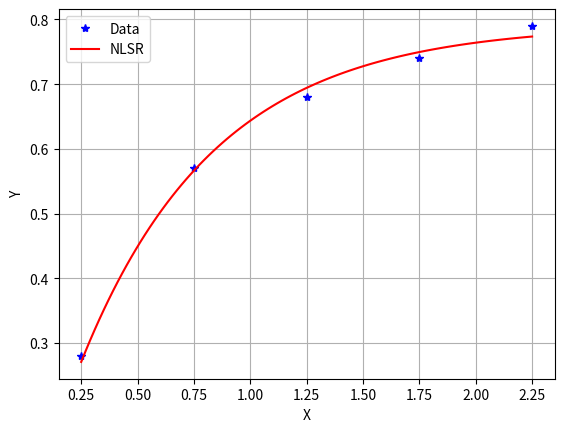

Reproduce this figure in Python.
#!/usr/bin/env python3
# -*- coding: utf-8 -*-
"""
Created on Thu May 11 21:38:41 2023

[redacted]
"""

##GAUSS-NEWTON 

### GUASSES - LSR - Least Squares Regression
## y1 = a0 + a1 * x1 = [1 x1]*[a0;a1]
## y2 = a0 + a1 * x2 = [1 x2]*[a0;a1]
## ...
## yn = a0 + a1 * xn = [1 xn]*[a0;a1]
## Y = [y1;y2;...yn] Nx1
## A = [a0;a1] 2x1
## H = [1 x1;1 x2;1 x3;...;1 xn] Nx2
## Y = H*A
## A = (H'*H)^-1 * H' * Y

### NEWTONS METHOD
## x(i+1) = x(i) - alfa*f(x)/f'(x)
## xvec(i+1) = xvec(i) - J^-1*f(x)
## xvec - 2x1
## f - 2x1
## J - 2x2 <- easily invertible

###MODULE
import numpy as np
import matplotlib.pyplot as plt

plt.close("all")

##FUNCTIONS
def f(a,x):
    a0 = a[0]
    a1 = a[1]
    y = a0*(1-np.exp(-a1*x))
    return y

def residuals(a,xdata,ydata):
    y = f(a,xdata)
    delta = y-ydata
    return np.transpose(delta)

def cost(a,xdata,ydata):
    return np.sum(residuals(a,xdata,ydata)**2)

def J(a,x):
    a0 = a[0]
    a1 = a[1]
    dfda0 = 1-np.exp(-a1*x)
    dfda1 = a0*x*np.exp(-a1*x)
    return np.transpose(np.vstack((dfda0,dfda1)))

##CREATE MY DATA SET
xdata = np.array([0.25,0.75,1.25,1.75,2.25])
ydata = np.array([0.28,0.57,0.68,0.74,0.79])

##INITIAL GUESS
ai = [1,1]
costi = cost(ai,xdata,ydata)
print('Initial Cost = ',costi)

alfa = 1.0
while alfa > 0.001:
    Ji = J(ai,xdata)
    JTJ = np.matmul(np.transpose(Ji),Ji)
    JTJinv = np.linalg.inv(JTJ)
    JTJ1JT = np.matmul(JTJinv,np.transpose(Ji))
    r = residuals(ai,xdata,ydata)
    #print('residuals = ',r)
    step = np.matmul(JTJ1JT,r)
    #print('step = ',step)
    anext = ai - alfa*step
    costnext = cost(anext,xdata,ydata)
    if costnext > costi:
        alfa = alfa/2.0
        print('Alfa = ',alfa)
    else:
        costi = costnext
        ai = anext
        print('Current Cost = ',costi)

###EVALUATE THE SOLUTION
print('Solution = ',ai)
print('Cost = ',cost(ai,xdata,ydata))
x = np.linspace(np.min(xdata),np.max(xdata),100)
y = f(ai,x)

###PLOT MY FUNCTION
plt.figure()
plt.plot(xdata,ydata,'b*',label='Data')
plt.plot(x,y,'r-',label='NLSR')
plt.legend()
plt.xlabel('X')
plt.ylabel('Y')
plt.grid()

plt.show()
